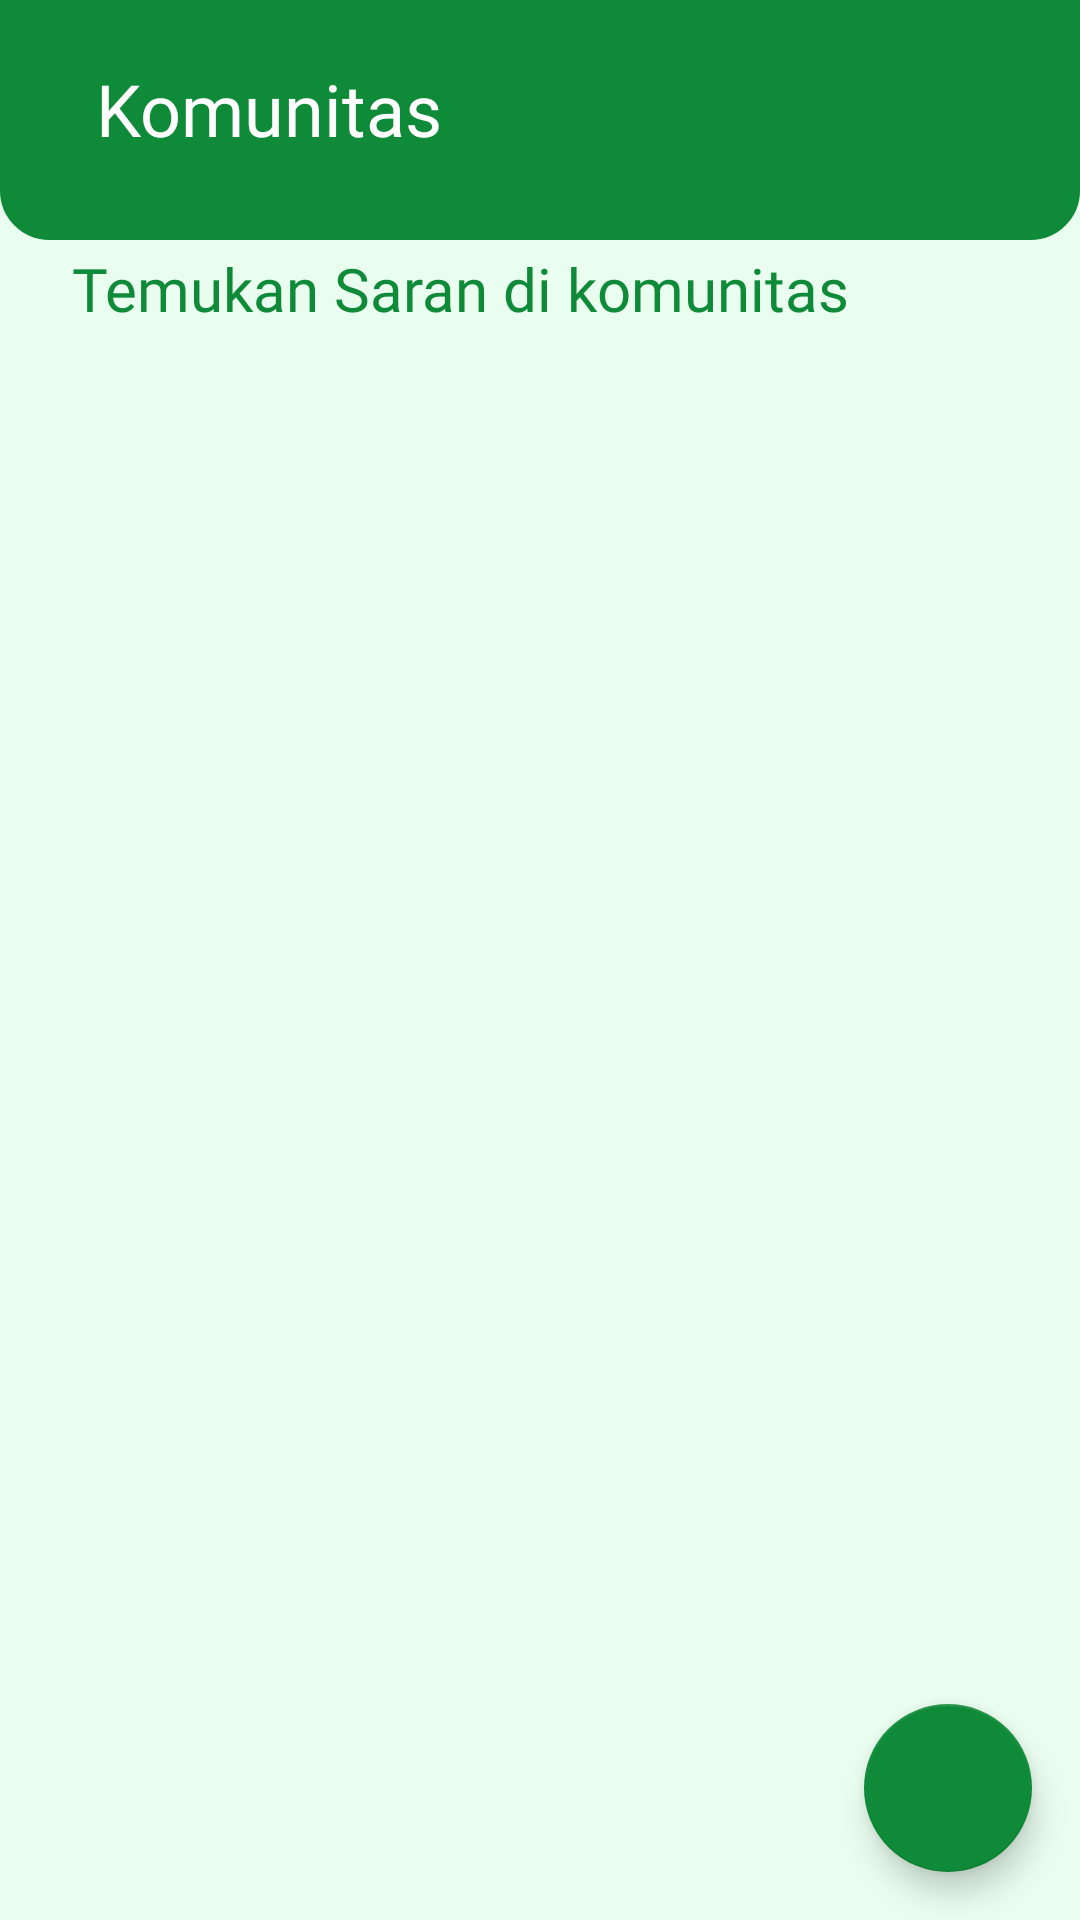

Layout XML and referenced resources for this Android screen:
<!-- AndroidManifest.xml: application theme Theme.UsahaYuk -->
<!-- res/layout/fragment_komunitas.xml -->
<?xml version="1.0" encoding="utf-8"?>
<androidx.constraintlayout.widget.ConstraintLayout xmlns:android="http://schemas.android.com/apk/res/android"
    xmlns:app="http://schemas.android.com/apk/res-auto"
    xmlns:tools="http://schemas.android.com/tools"
    android:layout_width="match_parent"
    android:layout_height="match_parent"
    android:background="@color/green_surface">

    <FrameLayout
        android:id="@+id/background_title"
        android:layout_width="match_parent"
        android:layout_height="80dp"
        android:background="@drawable/background_title"
        tools:ignore="MissingConstraints">
        <TextView
            android:id="@+id/komunitas_title"
            android:layout_width="wrap_content"
            android:layout_height="wrap_content"
            android:layout_marginStart="32dp"
            android:layout_marginTop="20dp"
            android:fontFamily="@font/poppinsbold"
            android:text="@string/komunitas"
            android:textColor="@color/white"
            android:textSize="24sp"
            app:layout_constraintBottom_toBottomOf="parent"
            app:layout_constraintEnd_toEndOf="parent"
            app:layout_constraintHorizontal_bias="0.0"
            app:layout_constraintStart_toStartOf="parent"
            app:layout_constraintTop_toTopOf="parent"
            app:layout_constraintVertical_bias="0.0" />
    </FrameLayout>

    <TextView
        android:id="@+id/komunitas_title2"
        android:layout_width="wrap_content"
        android:layout_height="wrap_content"
        android:layout_marginStart="24dp"
        android:layout_marginTop="48dp"
        android:layout_marginEnd="210dp"
        android:layout_marginBottom="759dp"
        android:fontFamily="@font/poppinsbold"
        android:text="@string/temukan_saran_di_komunitas"
        android:textColor="@color/green_main"
        android:textSize="20sp"
        app:layout_constraintBottom_toBottomOf="parent"
        app:layout_constraintEnd_toEndOf="parent"
        app:layout_constraintHorizontal_bias="0.0"
        app:layout_constraintStart_toStartOf="parent"
        app:layout_constraintTop_toBottomOf="@+id/background_title"
        app:layout_constraintVertical_bias="0.166" />


    <androidx.recyclerview.widget.RecyclerView
        android:id="@+id/rv_article"
        android:layout_width="match_parent"
        android:layout_height="0dp"
        android:layout_marginHorizontal="24dp"
        android:layout_marginTop="12dp"
        android:layout_marginBottom="40dp"
        android:clipToPadding="false"
        app:layoutManager="androidx.recyclerview.widget.LinearLayoutManager"
        app:layout_constraintBottom_toBottomOf="parent"
        app:layout_constraintEnd_toEndOf="parent"
        app:layout_constraintHorizontal_bias="0.0"
        app:layout_constraintStart_toStartOf="parent"
        app:layout_constraintTop_toBottomOf="@+id/komunitas_title2"
        app:layout_constraintVertical_bias="1.0"
        tools:listitem="@layout/item_komunitas" />

    <com.google.android.material.floatingactionbutton.FloatingActionButton
        android:id="@+id/floating_button"
        android:layout_width="wrap_content"
        android:layout_height="wrap_content"
        android:layout_margin="16dp"
        android:src="@drawable/baseline_add_24"
        android:tint="@color/white"
        app:backgroundTint="@color/green_main"
        app:layout_constraintBottom_toBottomOf="parent"
        app:layout_constraintEnd_toEndOf="parent"
        app:layout_constraintHorizontal_bias="1.0"
        app:layout_constraintStart_toStartOf="parent"
        app:layout_constraintTop_toBottomOf="@+id/rv_article"
        app:layout_constraintVertical_bias="1.0" />

</androidx.constraintlayout.widget.ConstraintLayout>
<!-- res/layout/item_komunitas.xml (included above) -->
<?xml version="1.0" encoding="utf-8"?>
<androidx.cardview.widget.CardView xmlns:android="http://schemas.android.com/apk/res/android"
    xmlns:app="http://schemas.android.com/apk/res-auto"
    xmlns:tools="http://schemas.android.com/tools"
    android:id="@+id/card_artikel"
    android:layout_width="match_parent"
    android:layout_height="200dp"
    android:layout_marginStart="1dp"
    android:layout_marginEnd="1dp"
    android:layout_marginTop="4dp"
    android:layout_marginBottom="4dp"
    app:cardCornerRadius="16dp"
    app:cardElevation="2dp">

    <androidx.constraintlayout.widget.ConstraintLayout
        android:layout_width="match_parent"
        android:layout_height="match_parent">

        <TextView
            android:id="@+id/artik_title"
            android:layout_width="match_parent"
            android:layout_height="wrap_content"
            android:layout_marginStart="16dp"
            android:layout_marginTop="32dp"
            android:layout_marginEnd="8dp"
            android:fontFamily="@font/poppinsbold"
            android:text="@string/artikel_title"
            android:textColor="@color/green_main"
            android:textSize="16sp"
            app:layout_constraintEnd_toEndOf="parent"
            app:layout_constraintStart_toStartOf="parent"
            app:layout_constraintTop_toTopOf="parent"
            tools:ignore="MissingConstraints" />

        <TextView
            android:id="@+id/artik_author"
            android:layout_width="wrap_content"
            android:layout_height="0dp"
            android:textColor="@color/grey_text"
            android:layout_marginTop="8dp"
            android:fontFamily="@font/poppinsmedium"
            android:text="@string/artikel_author"
            app:layout_constraintStart_toStartOf="@+id/artik_title"
            app:layout_constraintTop_toBottomOf="@id/artik_title"
            tools:ignore="MissingConstraints" />

        <ImageView
            android:layout_width="wrap_content"
            android:layout_height="wrap_content"
            android:layout_marginTop="24dp"
            android:src="@drawable/bisnis_lable"
            app:layout_constraintBottom_toBottomOf="parent"
            app:layout_constraintStart_toStartOf="@+id/artik_author"
            app:layout_constraintTop_toBottomOf="@+id/artik_author" />

        <Button
            android:id="@+id/bacaBtn"
            android:layout_width="0dp"
            android:layout_height="50dp"
            android:layout_marginTop="36dp"
            android:layout_marginEnd="12dp"
            android:layout_marginBottom="18dp"
            android:fontFamily="@font/poppinsmedium"
            android:text="@string/baca_selengkapnya"
            android:textAllCaps="false"
            app:layout_constraintBottom_toBottomOf="parent"
            app:layout_constraintEnd_toEndOf="parent"
            app:layout_constraintTop_toBottomOf="@+id/artik_author"
            tools:ignore="MissingConstraints" />

    </androidx.constraintlayout.widget.ConstraintLayout>
</androidx.cardview.widget.CardView>
<!-- resources referenced by this layout -->
<resources>
  <color name="green_main">#0F8A38</color>
  <color name="green_surface">#EAFEF0</color>
  <color name="grey_text">#757575</color>
  <color name="white">#FFFFFFFF</color>
  <!-- drawable background_title (drawable) -->
  <?xml version="1.0" encoding="utf-8"?>
  <shape xmlns:android="http://schemas.android.com/apk/res/android"
      android:shape="rectangle">
      <solid android:color="@color/green_main" />
      <stroke
          android:width="1dp"
          android:color="@color/green_main" />
      <size android:width="50dp" />
      <corners
          android:bottomLeftRadius="16dp"
          android:bottomRightRadius="16dp" />
  </shape>
  <!-- drawable bisnis_lable: vector/xml drawable (drawable, 2312 chars, omitted) -->
  <string name="artikel_author">Ryan Andrayadi Kusyanto</string>
  <string name="artikel_title">Strategi pengembangan bisnis UMKM yang sukses di era digital</string>
  <string name="baca_selengkapnya">Baca Selengkapnya</string>
  <string name="komunitas">Komunitas</string>
  <string name="temukan_saran_di_komunitas">Temukan Saran di komunitas</string>
  <style name="Theme.UsahaYuk" parent="Theme.MaterialComponents.DayNight.DarkActionBar">
          
          <item name="colorPrimary">@color/green_main</item>
          <item name="colorPrimaryVariant">@color/green_hover</item>
          <item name="colorOnPrimary">@color/green_surface</item>
          
          <item name="colorSecondary">@color/teal_200</item>
          <item name="colorSecondaryVariant">@color/teal_700</item>
          <item name="colorOnSecondary">@color/black</item>
          
          <item name="android:statusBarColor">?attr/colorPrimary</item>
          
      </style>
  <color name="green_hover">#357A59</color>
  <color name="teal_200">#0F8A38</color>
  <color name="teal_700">#FF018786</color>
  <color name="black">#FF000000</color>
</resources>
